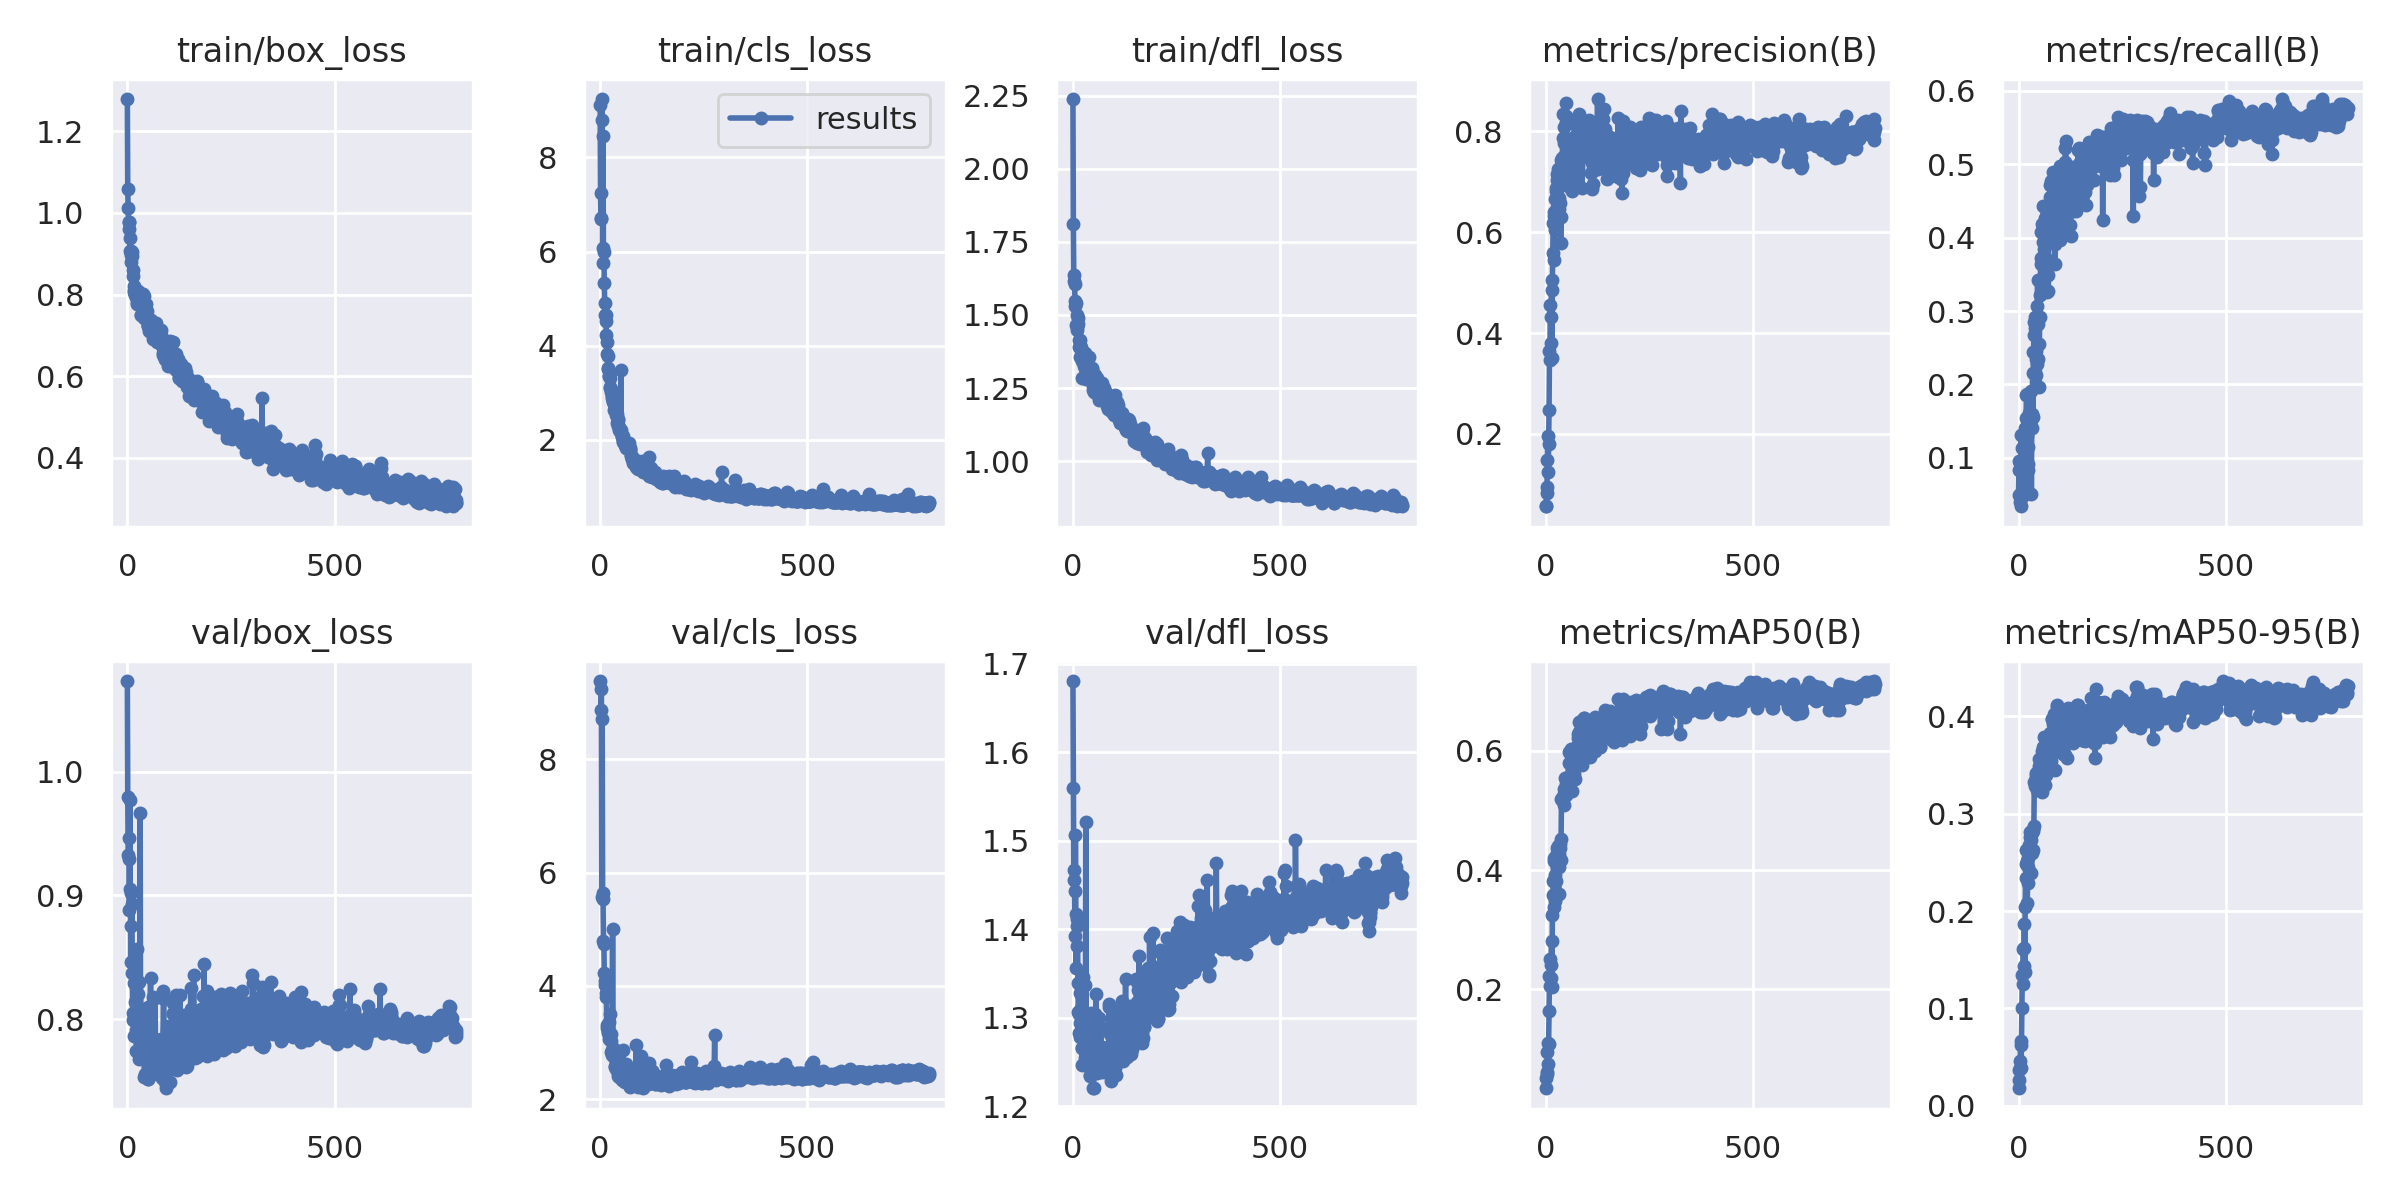

The table this chart was drawn from, first rows:
epoch, train/box_loss, train/cls_loss, train/dfl_loss, metrics/precision(B), metrics/recall(B), metrics/mAP50(B), metrics/mAP50-95(B), val/box_loss, val/cls_loss, val/dfl_loss, lr/pg0, lr/pg1, lr/pg2
0, 1.279, 9.108, 2.239, 0.05729, 0.04905, 0.03462, 0.01782, 1.073, inf, 1.681, 0.07046, 0.003282, 0.003282
1, 1.057, 7.239, 1.812, 0.05653, 0.0831, 0.0511, 0.02612, 0.9793, 9.378, 1.56, 0.04046, 0.006615, 0.006615
2, 1.011, 6.691, 1.637, 0.08238, 0.09621, 0.06226, 0.03668, 0.9325, inf, 1.467, 0.01046, 0.009949, 0.009949
3, 0.978, 6.708, 1.615, 0.09529, 0.03976, 0.05824, 0.03816, 0.9293, 8.871, 1.456, 0.01, 0.01, 0.01
4, 0.9788, 8.79, 1.605, 0.148, 0.0927, 0.09507, 0.04596, 0.9463, 9.232, 1.443, 0.01, 0.01, 0.01
5, 0.9612, 9.24, 1.548, 0.1959, 0.03406, 0.11, 0.0663, 0.8882, 5.562, 1.393, 0.01, 0.01, 0.01
6, 0.9054, 6.067, 1.53, 0.1244, 0.1305, 0.0754, 0.03875, 0.977, 8.707, 1.506, 0.01, 0.01, 0.01
7, 0.938, 8.451, 1.541, 0.1803, 0.05241, 0.1093, 0.06185, 0.9049, 5.633, 1.418, 0.01, 0.01, 0.01
8, 0.9059, 5.764, 1.465, 0.2475, 0.1132, 0.1634, 0.1006, 0.8458, 5.532, 1.357, 0.01, 0.01, 0.01
9, 0.88, 5.986, 1.459, 0.3648, 0.09264, 0.2218, 0.1343, 0.9021, 4.79, 1.412, 0.01, 0.01, 0.01
10, 0.8956, 5.339, 1.501, 0.3472, 0.06473, 0.2053, 0.1252, 0.8755, 4.735, 1.381, 0.01, 0.01, 0.01
11, 0.8938, 4.899, 1.448, 0.4551, 0.04896, 0.2518, 0.161, 0.8933, 4.227, 1.404, 0.01, 0.01, 0.01
12, 0.9044, 4.643, 1.489, 0.4325, 0.04873, 0.2417, 0.1619, 0.8371, 4.019, 1.339, 0.01, 0.01, 0.01
13, 0.8596, 4.643, 1.47, 0.3795, 0.05737, 0.2196, 0.143, 0.8051, 4.087, 1.307, 0.01, 0.01, 0.01
14, 0.8447, 4.525, 1.415, 0.4859, 0.07502, 0.2819, 0.1867, 0.7993, 3.878, 1.304, 0.009999, 0.009999, 0.009999
15, 0.8212, 4.226, 1.391, 0.3508, 0.05454, 0.2049, 0.1377, 0.8, 4.061, 1.283, 0.009999, 0.009999, 0.009999
16, 0.8106, 4.079, 1.415, 0.5057, 0.1406, 0.3241, 0.2041, 0.8289, 3.804, 1.328, 0.009999, 0.009999, 0.009999
17, 0.8065, 3.828, 1.358, 0.5595, 0.1537, 0.3585, 0.2337, 0.7864, 3.31, 1.278, 0.009999, 0.009999, 0.009999
18, 0.7977, 3.78, 1.392, 0.6182, 0.1408, 0.3821, 0.2483, 0.8041, 3.263, 1.294, 0.009999, 0.009999, 0.009999
19, 0.8016, 3.52, 1.389, 0.6401, 0.1862, 0.42, 0.2631, 0.8138, 3.164, 1.312, 0.009999, 0.009999, 0.009999
20, 0.812, 3.501, 1.382, 0.6317, 0.1869, 0.4143, 0.251, 0.8157, 3.201, 1.308, 0.009999, 0.009999, 0.009999
21, 0.8097, 3.365, 1.372, 0.5445, 0.1299, 0.3378, 0.2087, 0.7911, 3.242, 1.266, 0.009999, 0.009999, 0.009999
22, 0.7935, 3.362, 1.342, 0.6032, 0.09141, 0.3476, 0.2291, 0.7743, 3.058, 1.247, 0.009999, 0.009999, 0.009999
23, 0.7758, 3.324, 1.283, 0.665, 0.1154, 0.3913, 0.2543, 0.7869, 3.361, 1.266, 0.009999, 0.009999, 0.009999
24, 0.7817, 3.111, 1.353, 0.6815, 0.08315, 0.3819, 0.2451, 0.8567, 3.504, 1.347, 0.009999, 0.009999, 0.009999
25, 0.7916, 3.124, 1.371, 0.6882, 0.1392, 0.4121, 0.2677, 0.8024, 3.116, 1.29, 0.009998, 0.009998, 0.009998
26, 0.8085, 3.074, 1.334, 0.6495, 0.161, 0.4042, 0.2579, 0.8199, 3.031, 1.306, 0.009998, 0.009998, 0.009998
27, 0.7814, 3.012, 1.325, 0.7145, 0.1566, 0.4375, 0.2809, 0.7679, 2.844, 1.248, 0.009998, 0.009998, 0.009998
28, 0.7778, 2.934, 1.319, 0.7043, 0.1472, 0.4281, 0.2757, 0.8297, 3.146, 1.337, 0.009998, 0.009998, 0.009998
29, 0.7874, 2.888, 1.369, 0.7249, 0.1514, 0.4394, 0.2781, 0.8044, 2.866, 1.298, 0.009998, 0.009998, 0.009998
30, 0.7837, 2.823, 1.327, 0.6705, 0.1909, 0.4346, 0.2729, 0.7826, 2.781, 1.254, 0.009998, 0.009998, 0.009998
31, 0.7813, 2.801, 1.323, 0.668, 0.05136, 0.3604, 0.2387, 0.9668, 5.008, 1.521, 0.009997, 0.009997, 0.009997
32, 0.7879, 2.864, 1.281, 0.6453, 0.1593, 0.4056, 0.2602, 0.7767, 2.89, 1.259, 0.009997, 0.009997, 0.009997
33, 0.7497, 2.782, 1.317, 0.71, 0.1409, 0.427, 0.2812, 0.7717, 2.909, 1.248, 0.009997, 0.009997, 0.009997
34, 0.749, 2.628, 1.296, 0.6586, 0.2153, 0.4436, 0.2825, 0.7758, 2.771, 1.264, 0.009997, 0.009997, 0.009997
35, 0.775, 2.782, 1.298, 0.7103, 0.1553, 0.4361, 0.2844, 0.7889, 2.74, 1.255, 0.009997, 0.009997, 0.009997
36, 0.8009, 2.716, 1.292, 0.5793, 0.244, 0.4169, 0.2631, 0.7862, 2.736, 1.273, 0.009997, 0.009997, 0.009997
37, 0.7639, 2.662, 1.325, 0.63, 0.2667, 0.4519, 0.2874, 0.7703, 2.584, 1.249, 0.009996, 0.009996, 0.009996
38, 0.7529, 2.537, 1.357, 0.7421, 0.2845, 0.5194, 0.3323, 0.7896, 2.566, 1.273, 0.009996, 0.009996, 0.009996
39, 0.8005, 2.595, 1.315, 0.7365, 0.2917, 0.5195, 0.332, 0.7956, 2.538, 1.268, 0.009996, 0.009996, 0.009996
40, 0.7967, 2.554, 1.313, 0.7478, 0.2769, 0.5164, 0.3281, 0.7753, 2.582, 1.252, 0.009996, 0.009996, 0.009996
41, 0.7424, 2.367, 1.303, 0.7859, 0.2456, 0.5214, 0.3403, 0.7531, 2.56, 1.234, 0.009996, 0.009996, 0.009996
42, 0.742, 2.446, 1.301, 0.8342, 0.2123, 0.5235, 0.3416, 0.7558, 2.553, 1.236, 0.009995, 0.009995, 0.009995
43, 0.7445, 2.433, 1.282, 0.8092, 0.2345, 0.5225, 0.3369, 0.779, 2.466, 1.255, 0.009995, 0.009995, 0.009995
44, 0.7474, 2.287, 1.281, 0.7765, 0.228, 0.5089, 0.3249, 0.809, 2.856, 1.306, 0.009995, 0.009995, 0.009995
45, 0.7769, 2.267, 1.32, 0.7503, 0.3069, 0.5356, 0.3367, 0.7834, 2.407, 1.247, 0.009995, 0.009995, 0.009995
46, 0.7561, 2.217, 1.315, 0.7511, 0.3427, 0.5549, 0.3434, 0.7818, 2.395, 1.251, 0.009994, 0.009994, 0.009994
47, 0.7586, 2.204, 1.285, 0.7776, 0.2824, 0.533, 0.3251, 0.8046, 2.492, 1.272, 0.009994, 0.009994, 0.009994
48, 0.7472, 2.192, 1.256, 0.8179, 0.234, 0.5257, 0.3261, 0.7789, 2.488, 1.244, 0.009994, 0.009994, 0.009994
49, 0.7254, 2.194, 1.245, 0.8293, 0.2554, 0.5442, 0.3566, 0.7512, 2.412, 1.22, 0.009994, 0.009994, 0.009994
50, 0.7231, 3.486, 1.259, 0.856, 0.1964, 0.5274, 0.3487, 0.7514, 2.442, 1.221, 0.009993, 0.009993, 0.009993
51, 0.7231, 2.22, 1.238, 0.755, 0.3213, 0.5443, 0.3479, 0.7641, 2.485, 1.243, 0.009993, 0.009993, 0.009993
52, 0.7115, 2.066, 1.258, 0.7825, 0.2921, 0.5408, 0.3386, 0.7766, 2.443, 1.261, 0.009993, 0.009993, 0.009993
53, 0.7189, 2.08, 1.239, 0.6917, 0.3639, 0.536, 0.3301, 0.8011, 2.515, 1.288, 0.009993, 0.009993, 0.009993
54, 0.7319, 1.985, 1.296, 0.7218, 0.3727, 0.5555, 0.337, 0.8107, 2.341, 1.304, 0.009992, 0.009992, 0.009992
55, 0.7309, 1.965, 1.272, 0.7233, 0.4083, 0.5786, 0.3514, 0.8034, 2.367, 1.277, 0.009992, 0.009992, 0.009992
56, 0.7383, 2.073, 1.234, 0.735, 0.3345, 0.5477, 0.3222, 0.8335, 2.869, 1.327, 0.009992, 0.009992, 0.009992
57, 0.7232, 1.979, 1.284, 0.7518, 0.4186, 0.5982, 0.3644, 0.783, 2.339, 1.268, 0.009991, 0.009991, 0.009991
58, 0.7178, 1.952, 1.23, 0.7777, 0.3937, 0.5967, 0.3687, 0.7646, 2.378, 1.238, 0.009991, 0.009991, 0.009991
59, 0.7115, 1.886, 1.239, 0.759, 0.4133, 0.5979, 0.3563, 0.7768, 2.329, 1.262, 0.009991, 0.009991, 0.009991
... 735 more rows
